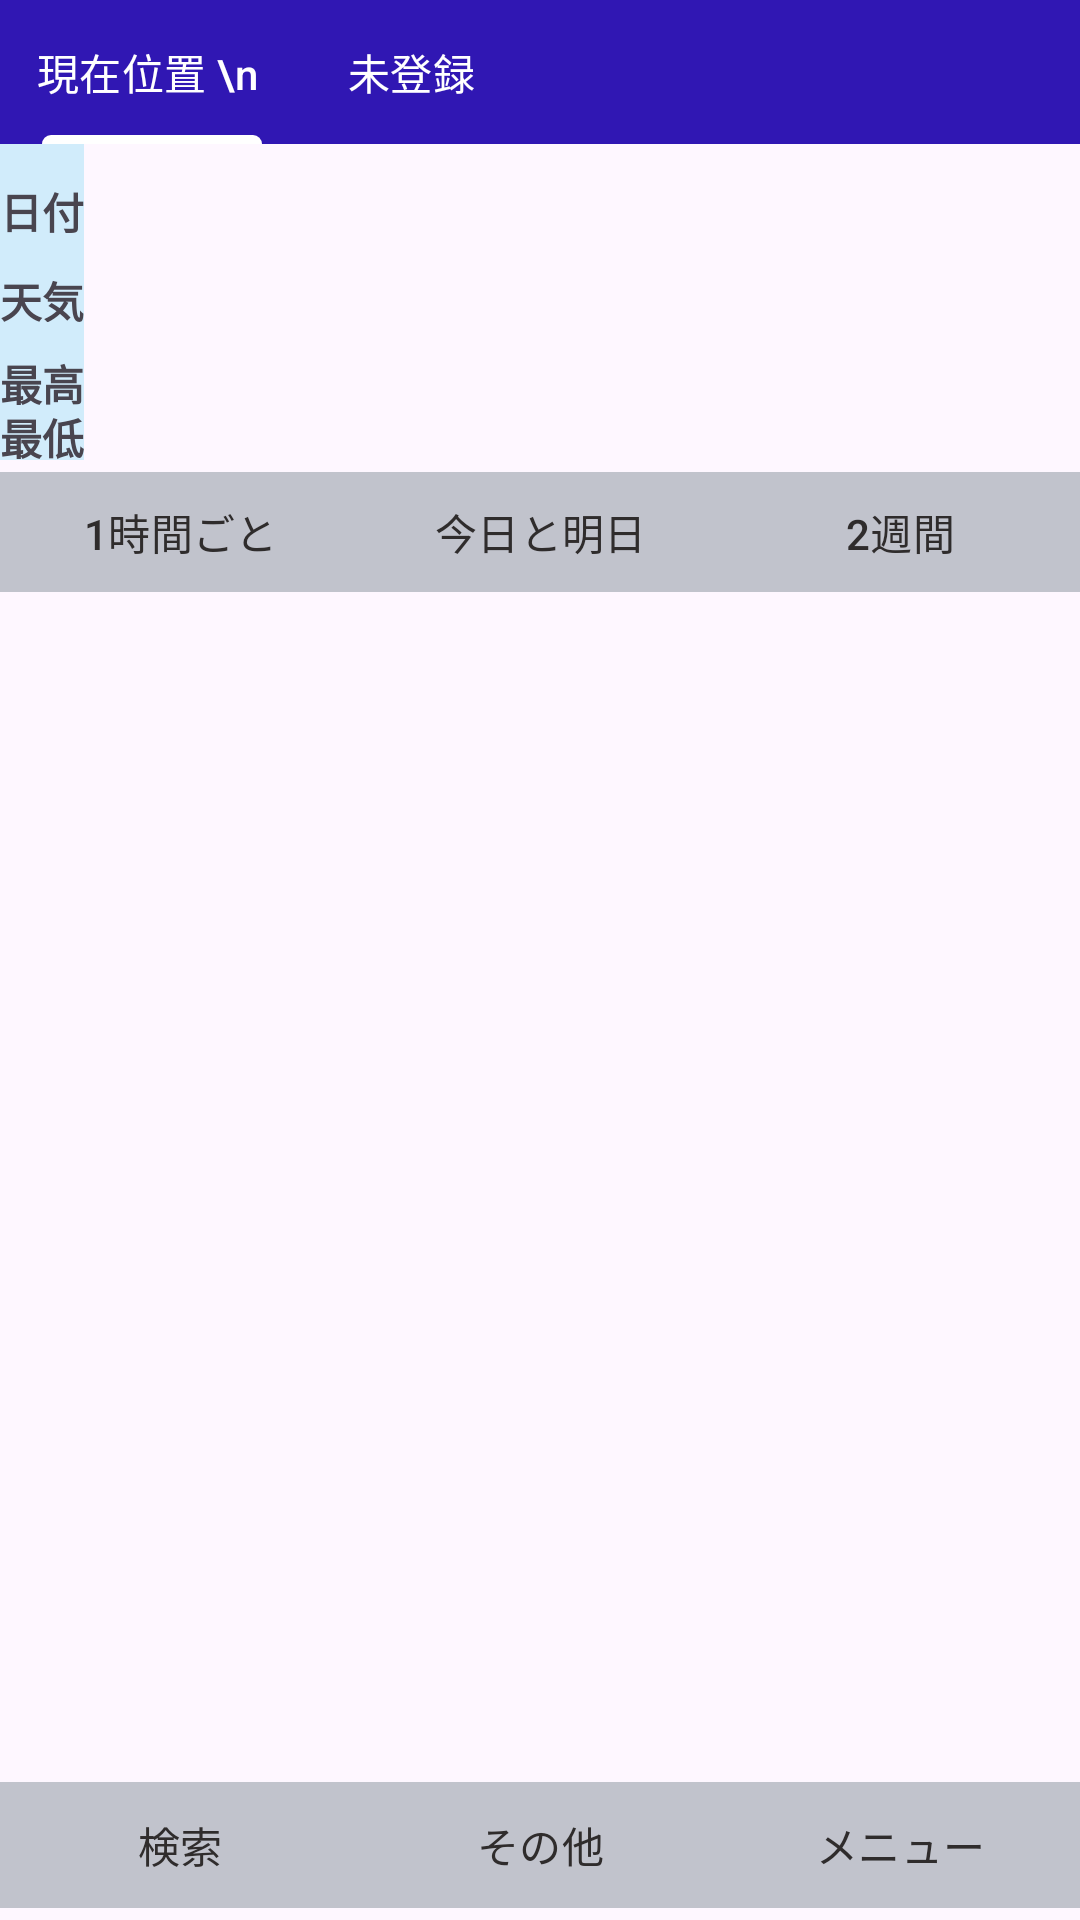

Android layout source for this screen:
<!-- AndroidManifest.xml: application theme Theme.Android_Weather_Application -->
<!-- res/layout/activity_weather_home.xml -->
<?xml version="1.0" encoding="utf-8"?>
<androidx.constraintlayout.widget.ConstraintLayout xmlns:android="http://schemas.android.com/apk/res/android"
    xmlns:app="http://schemas.android.com/apk/res-auto"
    xmlns:tools="http://schemas.android.com/tools"
    android:id="@+id/main"
    android:layout_width="match_parent"
    android:layout_height="match_parent"
    tools:context=".activity.WeatherHomeActivity">

    <com.google.android.material.tabs.TabLayout
        android:id="@+id/tabLayout"
        android:layout_width="match_parent"
        android:layout_height="wrap_content"
        app:layout_constraintEnd_toEndOf="parent"
        app:layout_constraintStart_toStartOf="parent"
        app:layout_constraintTop_toTopOf="parent"
        android:background="#3017B3"
        app:tabIndicatorColor="#FFFFFF"
        app:tabTextColor="#FFFFFF"
        app:tabSelectedTextColor="#FFFFFF"
        app:tabMode="scrollable">

        <com.google.android.material.tabs.TabItem
            android:id="@+id/now_location_tab"
            android:layout_width="wrap_content"
            android:layout_height="wrap_content"
            android:text="現在位置 \n " />

        <com.google.android.material.tabs.TabItem
            android:id="@+id/firtst"
            android:layout_width="wrap_content"
            android:layout_height="wrap_content"
            android:text="未登録" />

    </com.google.android.material.tabs.TabLayout>


    <ScrollView
        android:layout_width="match_parent"
        android:layout_height="wrap_content"
        app:layout_constraintEnd_toEndOf="parent"
        app:layout_constraintStart_toStartOf="parent"
        app:layout_constraintTop_toBottomOf="@id/tabLayout">

        <LinearLayout
            android:layout_width="match_parent"
            android:layout_height="wrap_content"
            android:orientation="vertical"
            tools:layout_editor_absoluteX="0dp"
            tools:layout_editor_absoluteY="165dp">

            <include
                layout="@layout/location_weather_layout"
                android:layout_width="match_parent"
                android:layout_height="wrap_content" />

        </LinearLayout>
    </ScrollView>

    <com.google.android.material.button.MaterialButtonToggleGroup
        android:id="@+id/bottom_button_group"
        android:layout_width="match_parent"
        android:layout_height="wrap_content"
        android:gravity="bottom"
        android:orientation="horizontal"
        app:layout_constraintBottom_toBottomOf="parent"
        app:layout_constraintEnd_toEndOf="parent"
        app:layout_constraintStart_toStartOf="parent">

        <com.google.android.material.button.MaterialButton
            android:id="@+id/search_button"
            android:layout_width="0dp"
            android:layout_height="50dp"
            android:layout_weight="1"
            android:backgroundTint="#C1C3CC"
            android:text="検索"
            android:textColor="#2F2C2C"
            android:textSize="14dp"
            app:cornerRadius="0dp" />

        <com.google.android.material.button.MaterialButton
            android:id="@+id/other_button"
            android:layout_width="0dp"
            android:layout_height="50dp"
            android:layout_weight="1"
            android:backgroundTint="#C1C3CC"
            android:text="その他"
            android:textColor="#2F2C2C"
            android:textSize="14dp"
            app:cornerRadius="0dp" />

        <com.google.android.material.button.MaterialButton
            android:id="@+id/menu_button"
            android:layout_width="0dp"
            android:layout_height="50dp"
            android:layout_weight="1"
            android:backgroundTint="#C1C3CC"
            android:text="メニュー"
            android:textColor="#2F2C2C"
            android:textSize="14dp"
            app:cornerRadius="0dp" />

    </com.google.android.material.button.MaterialButtonToggleGroup>

</androidx.constraintlayout.widget.ConstraintLayout>
<!-- res/layout/location_weather_layout.xml (included above) -->
<?xml version="1.0" encoding="utf-8"?>
<androidx.constraintlayout.widget.ConstraintLayout xmlns:android="http://schemas.android.com/apk/res/android"
    xmlns:app="http://schemas.android.com/apk/res-auto"
    xmlns:tools="http://schemas.android.com/tools"
    android:layout_width="match_parent"
    android:layout_height="match_parent">

    <LinearLayout
        android:id="@+id/weather_layout"
        android:layout_width="match_parent"
        android:layout_height="wrap_content"
        android:gravity="center_vertical"
        android:orientation="horizontal"
        app:layout_constraintBottom_toTopOf="@id/weather_datebutton_group"
        app:layout_constraintEnd_toEndOf="parent"
        app:layout_constraintStart_toStartOf="parent"
        app:layout_constraintTop_toTopOf="parent">

        <LinearLayout
            android:layout_width="wrap_content"
            android:layout_height="match_parent"
            android:orientation="vertical"
            android:background="#D1ECFB">

            <TextView
                android:layout_width="wrap_content"
                android:layout_height="0dp"
                android:layout_marginTop="12dp"
                android:layout_weight="1"
                android:text="日付"
                android:textSize="14sp"
                android:textStyle="bold" />

            <TextView
                android:layout_width="wrap_content"
                android:layout_height="0dp"
                android:layout_marginTop="12dp"
                android:layout_weight="1"
                android:text="天気"
                android:textSize="14sp"
                android:textStyle="bold" />

            <TextView
                android:layout_width="wrap_content"
                android:layout_height="0dp"
                android:layout_marginTop="10dp"
                android:layout_weight="1"
                android:text="最高"
                android:textSize="14sp"
                android:textStyle="bold" />

            <TextView
                android:layout_width="wrap_content"
                android:layout_height="0dp"
                android:layout_weight="1"
                android:text="最低"
                android:textSize="14sp"
                android:textStyle="bold" />

        </LinearLayout>

        <HorizontalScrollView
            android:id="@+id/weather_scroll"
            android:layout_width="match_parent"
            android:layout_height="wrap_content">

            <LinearLayout
                android:id="@+id/weather_scroll_layout"
                android:layout_width="wrap_content"
                android:layout_height="match_parent"
                android:orientation="horizontal">

                <include
                    layout="@layout/test_weather_layout"
                    android:layout_width="wrap_content"
                    android:layout_height="wrap_content"
                    android:layout_weight="1" />

            </LinearLayout>
        </HorizontalScrollView>
    </LinearLayout>

    <com.google.android.material.button.MaterialButtonToggleGroup
        android:id="@+id/weather_datebutton_group"
        android:layout_width="match_parent"
        android:layout_height="wrap_content"
        app:layout_constraintEnd_toEndOf="parent"
        app:layout_constraintStart_toStartOf="parent"
        app:layout_constraintTop_toBottomOf="@+id/weather_layout">

        <com.google.android.material.button.MaterialButton
            android:id="@+id/one_hour_button"
            android:layout_width="0dp"
            android:layout_height="match_parent"
            android:layout_weight="1"
            android:backgroundTint="#C1C3CC"
            android:text="1時間ごと"
            android:textColor="#2F2C2C"
            android:textSize="14sp"
            app:cornerRadius="0dp" />

        <com.google.android.material.button.MaterialButton
            android:id="@+id/today_tomorrow_button"
            android:layout_width="0dp"
            android:layout_height="match_parent"
            android:layout_weight="1"
            android:backgroundTint="#C1C3CC"
            android:text="今日と明日"
            android:textColor="#2F2C2C"
            android:textSize="14sp"
            app:cornerRadius="0dp" />

        <com.google.android.material.button.MaterialButton
            android:id="@+id/two_week_button"
            android:layout_width="0dp"
            android:layout_height="match_parent"
            android:layout_weight="1"
            android:backgroundTint="#C1C3CC"
            android:text="2週間"
            android:textColor="#2F2C2C"
            android:textSize="14sp"
            app:cornerRadius="0dp" />
    </com.google.android.material.button.MaterialButtonToggleGroup>

</androidx.constraintlayout.widget.ConstraintLayout>
<!-- res/layout/test_weather_layout.xml (included above) -->
<?xml version="1.0" encoding="utf-8"?>
<androidx.constraintlayout.widget.ConstraintLayout
    xmlns:android="http://schemas.android.com/apk/res/android"
    xmlns:app="http://schemas.android.com/apk/res-auto"
    xmlns:tools="http://schemas.android.com/tools"
    android:layout_width="match_parent"
    android:layout_height="match_parent">

    <LinearLayout
        android:id="@+id/dummy_weather_layout"
        android:layout_width="match_parent"
        android:layout_height="wrap_content"
        android:orientation="horizontal"
        android:visibility="invisible"
        tools:visibility="visible"
        tools:ignore="MissingConstraints">

        <LinearLayout
            android:id="@+id/dummy_onehour_layout"
            android:layout_width="match_parent"
            android:layout_height="match_parent"
            android:gravity="center"
            android:orientation="vertical"
            android:visibility="invisible"
            tools:visibility="gone">

            <TextView
                android:id="@+id/dummy_onehour_hour"
                android:layout_width="wrap_content"
                android:layout_height="wrap_content"
                android:gravity="center"
                android:text="13" />

            <ImageView
                android:id="@+id/dummy_dummy_onehour_wether"
                android:layout_width="38dp"
                android:layout_height="33dp"
                android:layout_marginTop="4dp"
                app:srcCompat="@drawable/mark_tenki_hare" />

            <TextView
                android:id="@+id/dummy_dummy_onehour_max"
                android:layout_width="wrap_content"
                android:layout_height="wrap_content"
                android:gravity="center"
                android:text="13℃"
                android:textColor="#E43232" />

            <TextView
                android:id="@+id/dummy_dummy_onehour_min"
                android:layout_width="wrap_content"
                android:layout_height="wrap_content"
                android:gravity="center"
                android:text="14℃"
                android:textColor="#3F51B5" />
        </LinearLayout>

        <LinearLayout
            android:id="@+id/dummy_twoweek_layout"
            android:layout_width="match_parent"
            android:layout_height="match_parent"
            android:gravity="center"
            android:orientation="vertical"
            android:visibility="gone"
            tools:visibility="gone">

            <TextView
                android:id="@+id/dummy_twoweek_hour"
                android:layout_width="wrap_content"
                android:layout_height="wrap_content"
                android:gravity="center"
                android:text="13日\n(月)" />

            <ImageView
                android:id="@+id/dummy_dummy_twoweek_wether"
                android:layout_width="38dp"
                android:layout_height="33dp"
                android:layout_marginTop="4dp"
                app:srcCompat="@drawable/mark_tenki_hare" />

            <TextView
                android:id="@+id/dummy_dummy_twoweek_max"
                android:layout_width="wrap_content"
                android:layout_height="wrap_content"
                android:gravity="center"
                android:text="13℃"
                android:textColor="#E43232" />

            <TextView
                android:id="@+id/dummy_dummy_twoweek_min"
                android:layout_width="wrap_content"
                android:layout_height="wrap_content"
                android:gravity="center"
                android:text="14℃"
                android:textColor="#3F51B5" />
        </LinearLayout>

        <LinearLayout
            android:id="@+id/dummy_todaytomorrow_layout"
            android:layout_width="wrap_content"
            android:layout_height="wrap_content"
            android:gravity="center"
            android:orientation="vertical"
            android:visibility="invisible"
            tools:visibility="visible">

            <TextView
                android:id="@+id/dummy_todaytomorrow_hour"
                android:layout_width="wrap_content"
                android:layout_height="match_parent"
                android:gravity="center"
                android:text="13日（金）"
                android:textSize="16sp" />

            <ImageView
                android:id="@+id/dummy_dummy_todaytomorrow_wether"
                android:layout_width="match_parent"
                android:layout_height="33dp"
                android:layout_marginTop="4dp"
                app:srcCompat="@drawable/mark_tenki_hare" />

            <TextView
                android:id="@+id/textView"
                android:layout_width="wrap_content"
                android:layout_height="wrap_content"
                android:text="晴れのち曇り"
                android:textSize="16sp" />

            <LinearLayout
                android:layout_width="wrap_content"
                android:layout_height="match_parent"
                android:orientation="horizontal">

                <TextView
                    android:id="@+id/dummy_dummy_twoweek_max2"
                    android:layout_width="match_parent"
                    android:layout_height="wrap_content"
                    android:gravity="center"
                    android:text="13℃"
                    android:textColor="#E43232"
                    android:textSize="16sp" />

                <TextView
                    android:id="@+id/dummy_dummy_tomodaytomoorrow_min"
                    android:layout_width="wrap_content"
                    android:layout_height="wrap_content"
                    android:gravity="center"
                    android:text="14℃"
                    android:textColor="#3F51B5"
                    android:textSize="16sp" />
            </LinearLayout>
        </LinearLayout>
    </LinearLayout>

</androidx.constraintlayout.widget.ConstraintLayout>
<!-- resources referenced by this layout -->
<resources>
  <style name="Theme.Android_Weather_Application" parent="Theme.Material3.DayNight.NoActionBar">
          
          <item name="colorPrimary">@color/purple_500</item>
          <item name="colorPrimaryVariant">@color/purple_700</item>
          <item name="colorOnPrimary">@color/white</item>
          
          <item name="colorSecondary">@color/teal_200</item>
          <item name="colorSecondaryVariant">@color/teal_700</item>
          <item name="colorOnSecondary">@color/black</item>
          
          <item name="android:statusBarColor">?attr/colorPrimaryVariant</item>
          
      </style>
  <!-- not gathered from this repository: default colours our renderer supplied (Android Studio template values) -->
  <color name="purple_500">#FF6200EE</color>
  <color name="purple_700">#FF3700B3</color>
  <color name="teal_200">#FF03DAC5</color>
  <color name="teal_700">#FF018786</color>
  <color name="black">#FF000000</color>
  <color name="white">#FFFFFFFF</color>
</resources>
